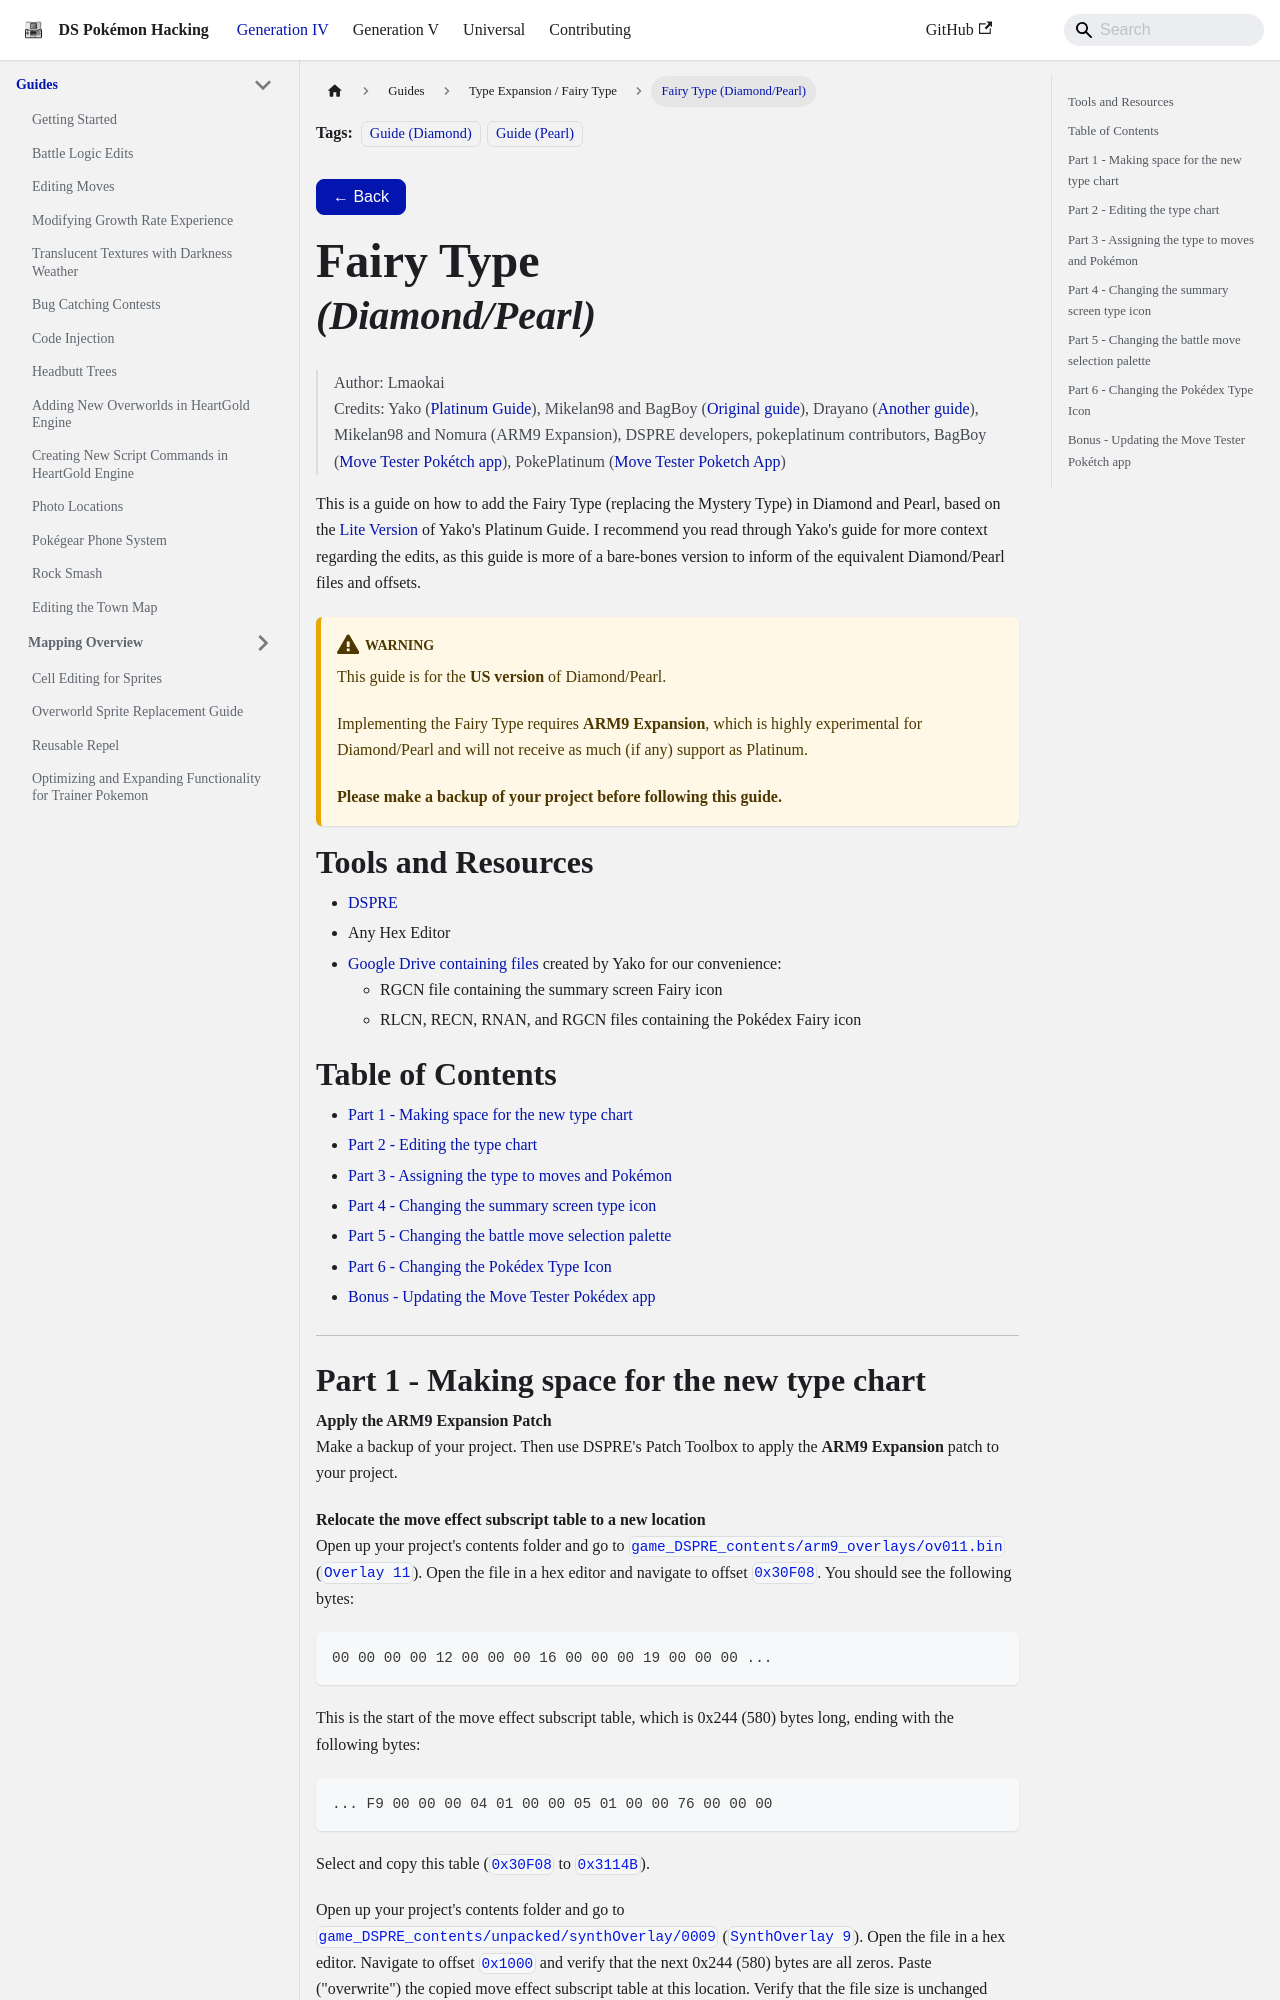

repository: ds-pokemon-hacking/ds-pokemon-hacking.github.io · page: docs/generation-iv/guides/type_expansion/dp-type_expansion/index.html · generator: docusaurus

---
title: Fairy Type (Diamond/Pearl)
tags:
  - Guide (Diamond)
  - Guide (Pearl)
sidebar_position: 2
---

# Fairy Type <br/> <sup>*(Diamond/Pearl)*</sup>
> Author: Lmaokai <br/>
> Credits: Yako ([Platinum Guide](pt-type_expansion.md)), Mikelan98 and BagBoy ([Original guide](https://pokehacking.com/tutorials/fairypt/)), Drayano ([Another guide](https://pastebin.com/hTeS5EkD)), Mikelan98 and Nomura (ARM9 Expansion), DSPRE developers, pokeplatinum contributors, BagBoy ([Move Tester Pokétch app](https://discord.com/channels/446824489045721090/468060243688161300/1242976241347330048)), PokePlatinum ([Move Tester Poketch App](https://github.com/pret/pokeplatinum/blob/4171c7a8effc85637d2c2f0406ccfd57f284ed94/src/applications/poketch/move_tester/main.c#L49))

This is a guide on how to add the Fairy Type (replacing the Mystery Type) in Diamond and Pearl, based on the [Lite Version](pt-type_expansion.md#lite-version) of Yako's Platinum Guide. I recommend you read through Yako's guide for more context regarding the edits, as this guide is more of a bare-bones version to inform of the equivalent Diamond/Pearl files and offsets.

:::warning
This guide is for the **US version** of Diamond/Pearl.

Implementing the Fairy Type requires **ARM9 Expansion**, which is highly experimental for Diamond/Pearl and will not receive as much (if any) support as Platinum.

**Please make a backup of your project before following this guide.**
:::


## Tools and Resources
- [DSPRE](https://github.com/DS-Pokemon-Rom-Editor/DSPRE/releases)
- Any Hex Editor
- [Google Drive containing files](https://drive.google.com/file/d/10Ozf26GwUvjnUmsjasIDODuxoTa6RLNk/view?usp=sharing) created by Yako for our convenience:
  - RGCN file containing the summary screen Fairy icon
  - RLCN, RECN, RNAN, and RGCN files containing the Pokédex Fairy icon


## Table of Contents
- [Part 1 - Making space for the new type chart](#part-1---making-space-for-the-new-type-chart)
- [Part 2 - Editing the type chart](#part-2---editing-the-type-chart)
- [Part 3 - Assigning the type to moves and Pokémon](#part-3---assigning-the-type-to-moves-and-pokémon)
- [Part 4 - Changing the summary screen type icon](#part-4---changing-the-summary-screen-type-icon)
- [Part 5 - Changing the battle move selection palette](#part-5---changing-the-battle-move-selection-palette)
- [Part 6 - Changing the Pokédex Type Icon](#part-6---changing-the-pokédex-type-icon)
- [Bonus - Updating the Move Tester Pokédex app](#bonus---updating-the-move-tester-pokédex-app)

---
